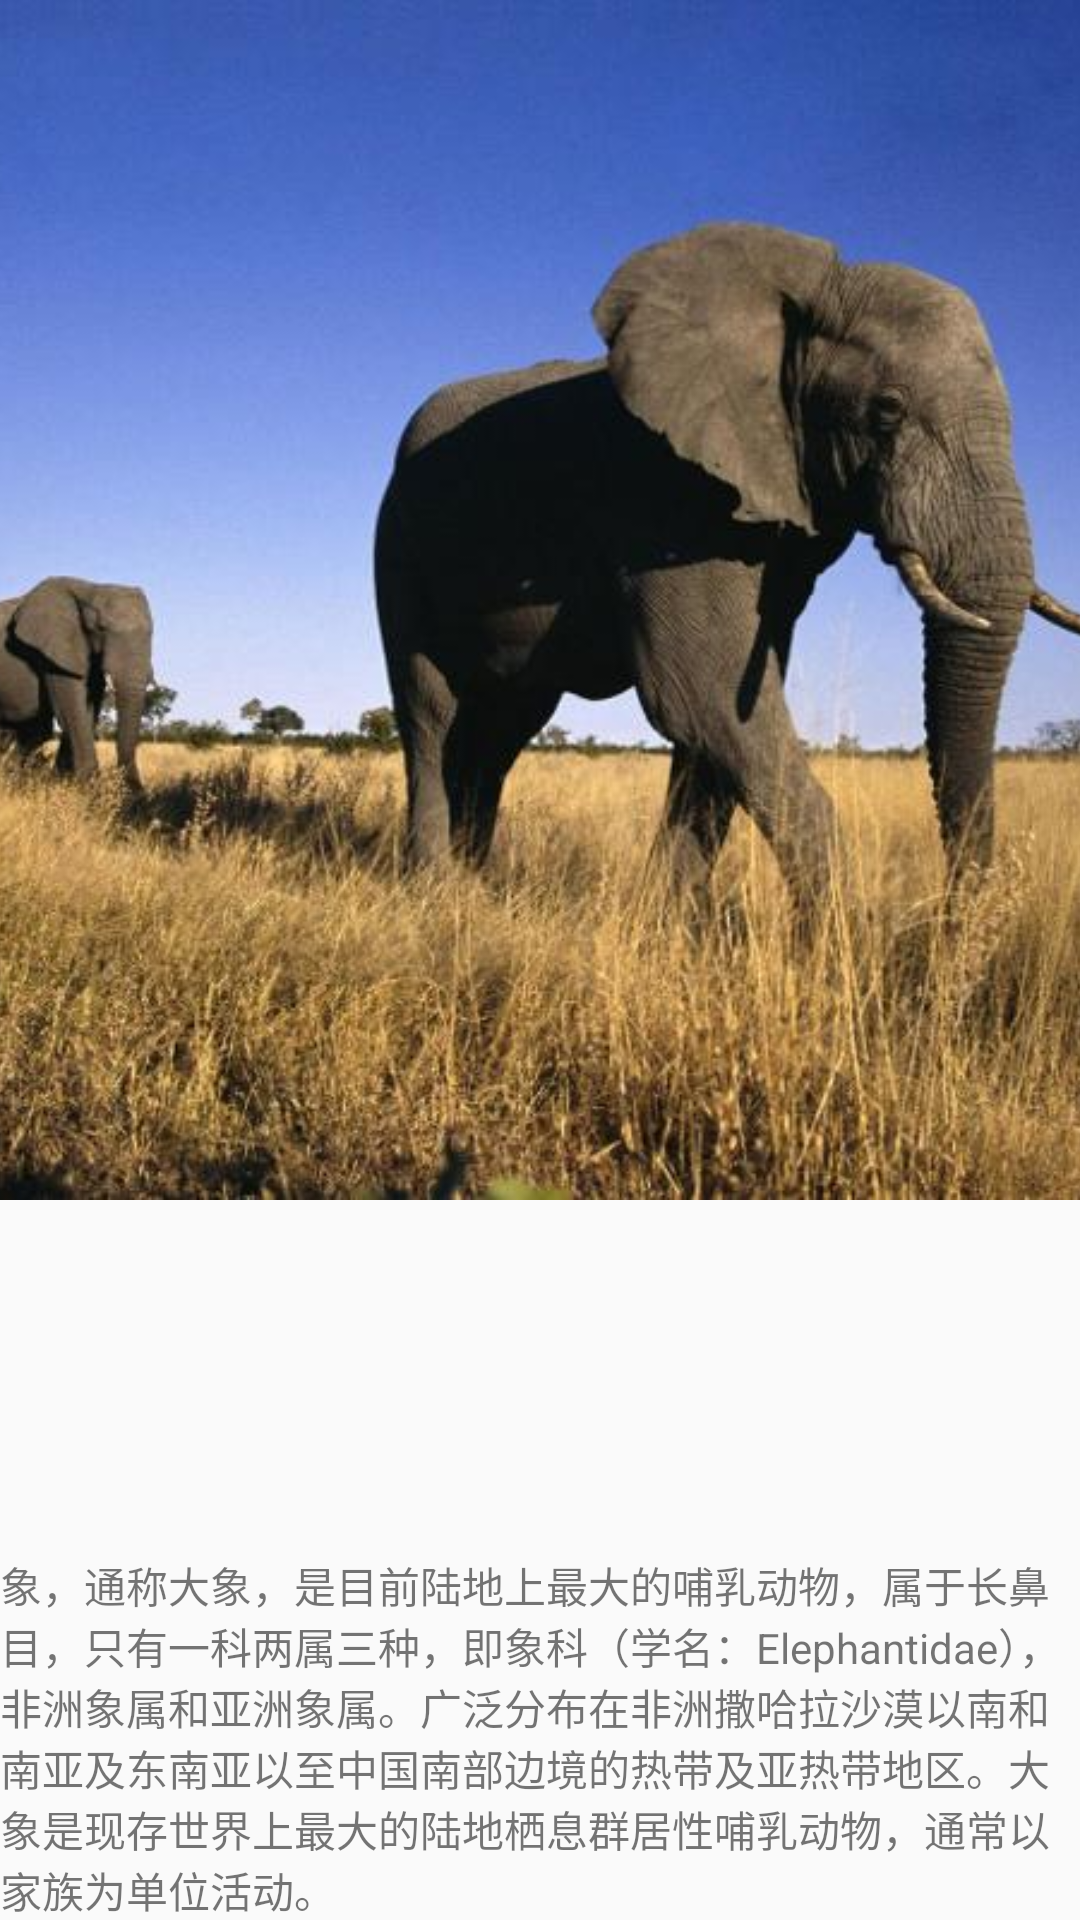

Layout XML and referenced resources for this Android screen:
<!-- AndroidManifest.xml: application theme AppTheme -->
<!-- res/layout/fragment_second.xml -->
<?xml version="1.0" encoding="utf-8"?>
<FrameLayout xmlns:android="http://schemas.android.com/apk/res/android"
    xmlns:tools="http://schemas.android.com/tools"
    android:layout_width="match_parent"
    android:layout_height="match_parent"
    xmlns:app="http://schemas.android.com/apk/res-auto"
    tools:context=".SecondFragment">

    
    <ImageView
        android:id="@+id/imageView2"
        android:layout_width="match_parent"
        android:layout_height="400dp"
        android:layout_alignParentStart="true"
        android:layout_alignParentLeft="true"
        android:layout_alignParentTop="true"
        android:scaleType="centerCrop"
        app:srcCompat="@mipmap/elephant" />

    <TextView
        android:layout_width="wrap_content"
        android:layout_height="wrap_content"
        android:layout_gravity="bottom"
        android:text="@string/label_second" />

</FrameLayout>
<!-- resources referenced by this layout -->
<resources>
  <!-- mipmap elephant: jpg bitmap (mipmap-xhdpi, 46208 bytes) -->
  <string name="label_second">象，通称大象，是目前陆地上最大的哺乳动物，属于长鼻目，只有一科两属三种，即象科（学名：Elephantidae），非洲象属和亚洲象属。广泛分布在非洲撒哈拉沙漠以南和南亚及东南亚以至中国南部边境的热带及亚热带地区。大象是现存世界上最大的陆地栖息群居性哺乳动物，通常以家族为单位活动。</string>
  <style name="AppTheme" parent="Theme.AppCompat.Light.DarkActionBar">
          
          <item name="colorPrimary">@color/colorPrimary</item>
          <item name="colorPrimaryDark">@color/colorPrimaryDark</item>
          <item name="colorAccent">@color/colorAccent</item>
      </style>
  <!-- not gathered from this repository: default colours our renderer supplied (Android Studio template values) -->
  <color name="colorPrimary">#FF6200EE</color>
  <color name="colorPrimaryDark">#FF3700B3</color>
  <color name="colorAccent">#FF03DAC5</color>
</resources>
